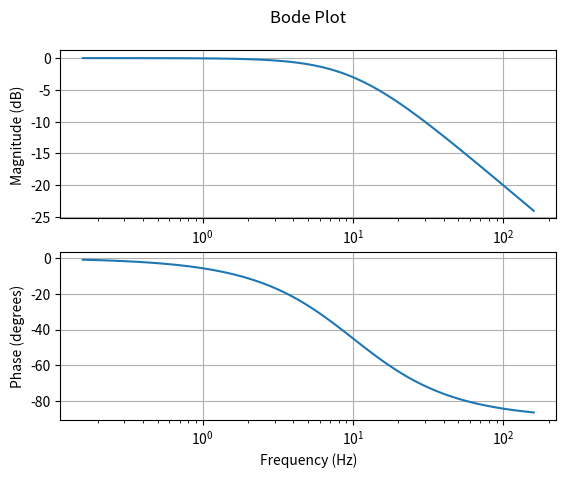

The script that saved this image:
from scipy import signal
from math import pi
import matplotlib.pyplot as plt

R = 6.28
L = 0.1

v_in = [R/L]
v_out = [1, R/L]

tfun = signal.TransferFunction(v_in, v_out)
w, mag, phase = signal.bode(tfun)
f = w / (2 * pi)

fig, ax = plt.subplots(nrows=2)
ax[0].semilogx(f, mag)
ax[0].set_ylabel('Magnitude (dB)')
ax[0].set_title('Bode Plot\n')
ax[0].grid()
ax[1].semilogx(f, phase)
ax[1].set_ylabel('Phase (degrees)')
ax[1].set_xlabel('Frequency (Hz)')
ax[1].grid()

plt.show()